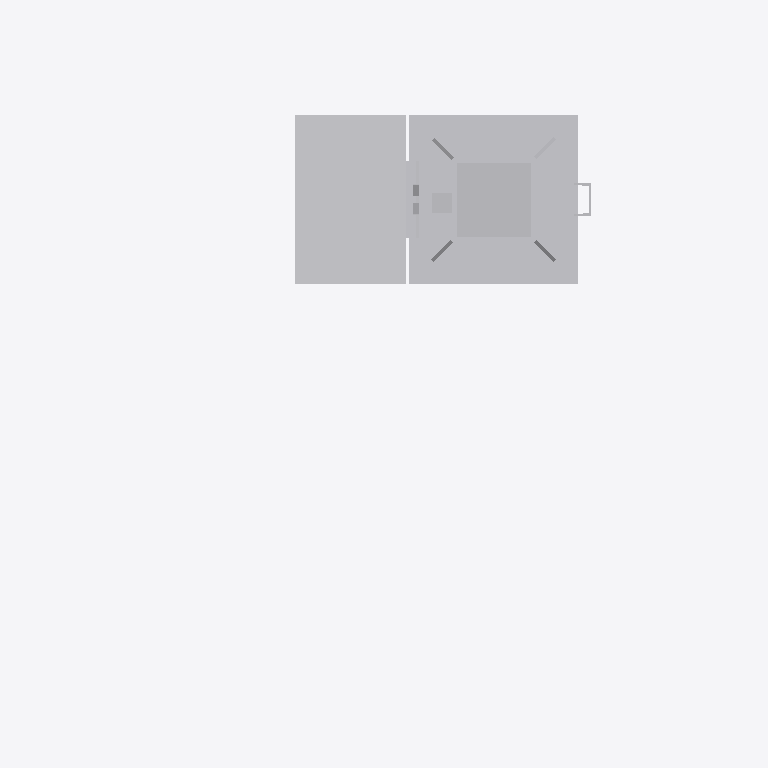
Plan cut of the same IFC building model at storey 'Ebene 1' (level 0.00 m, cut at 1.40 m), seen from above with north up, elements coloured by IFC class: 1 other element (light grey). Cut surfaces are drawn darker.
Extent 2.1 m × 1.6 m × 7.2 m (x, y, z). Storeys (1): Ebene 1 at 0.00 m. Elements (1): 1 IfcBuildingElementProxy.

HEADER;
FILE_DESCRIPTION(('ViewDefinition [CoordinationView_V2.0]'),'2;1');
FILE_NAME('','2022-09-20T11:42:02',(''),(''),'The EXPRESS Data Manager Version 5.02.0100.07 : ','20211019_1515(x64) - Exporter 20.2.60.15 - Defau','');
FILE_SCHEMA(('IFC2X3'));
ENDSEC;
DATA;
#104=IFCPROJECT('2NhhSlzKv2zB9Y78wHjopK',#41,'',$,$,'','',(#96),#91);
#27162=IFCSITE('2NhhSlzKv2zB9Y78wHjopM',#41,'Default',$,$,#27159,$,$,.ELEMENT.,(42,24,53,508911),(-71,-15,-29,-58837),0.0,$,$);
#114=IFCBUILDING('2NhhSlzKv2zB9Y78wHjopL',#41,'',$,$,#32,$,'',.ELEMENT.,$,$,$);
#123=IFCBUILDINGSTOREY('2NhhSlzKv2zB9Y78vkIDMh',#41,'Ebene 1',$,'Ebene:Ebene 1',#121,$,'Ebene 1',.ELEMENT.,0.0);
#27125=IFCBUILDINGELEMENTPROXY('0FoIWp1I51ewlW9j0K0Uxu',#41,'S 8000.5.7-10_M3500-A1000-2Zu-HS-Zo-L_LOD200-300:S 8000.5.7-10_M3500-A1000-2Zu-HS-Zo-L_LOD200-300:3346',$,'S 8000.5.7-10_M3500-A1000-2Zu-HS-Zo-L_LOD200-300:S 8000.5.7-10_M3500-A1000-2Zu-HS-Zo-L_LOD200-300',#27123,#27118,'3346',$);
ENDSEC;
